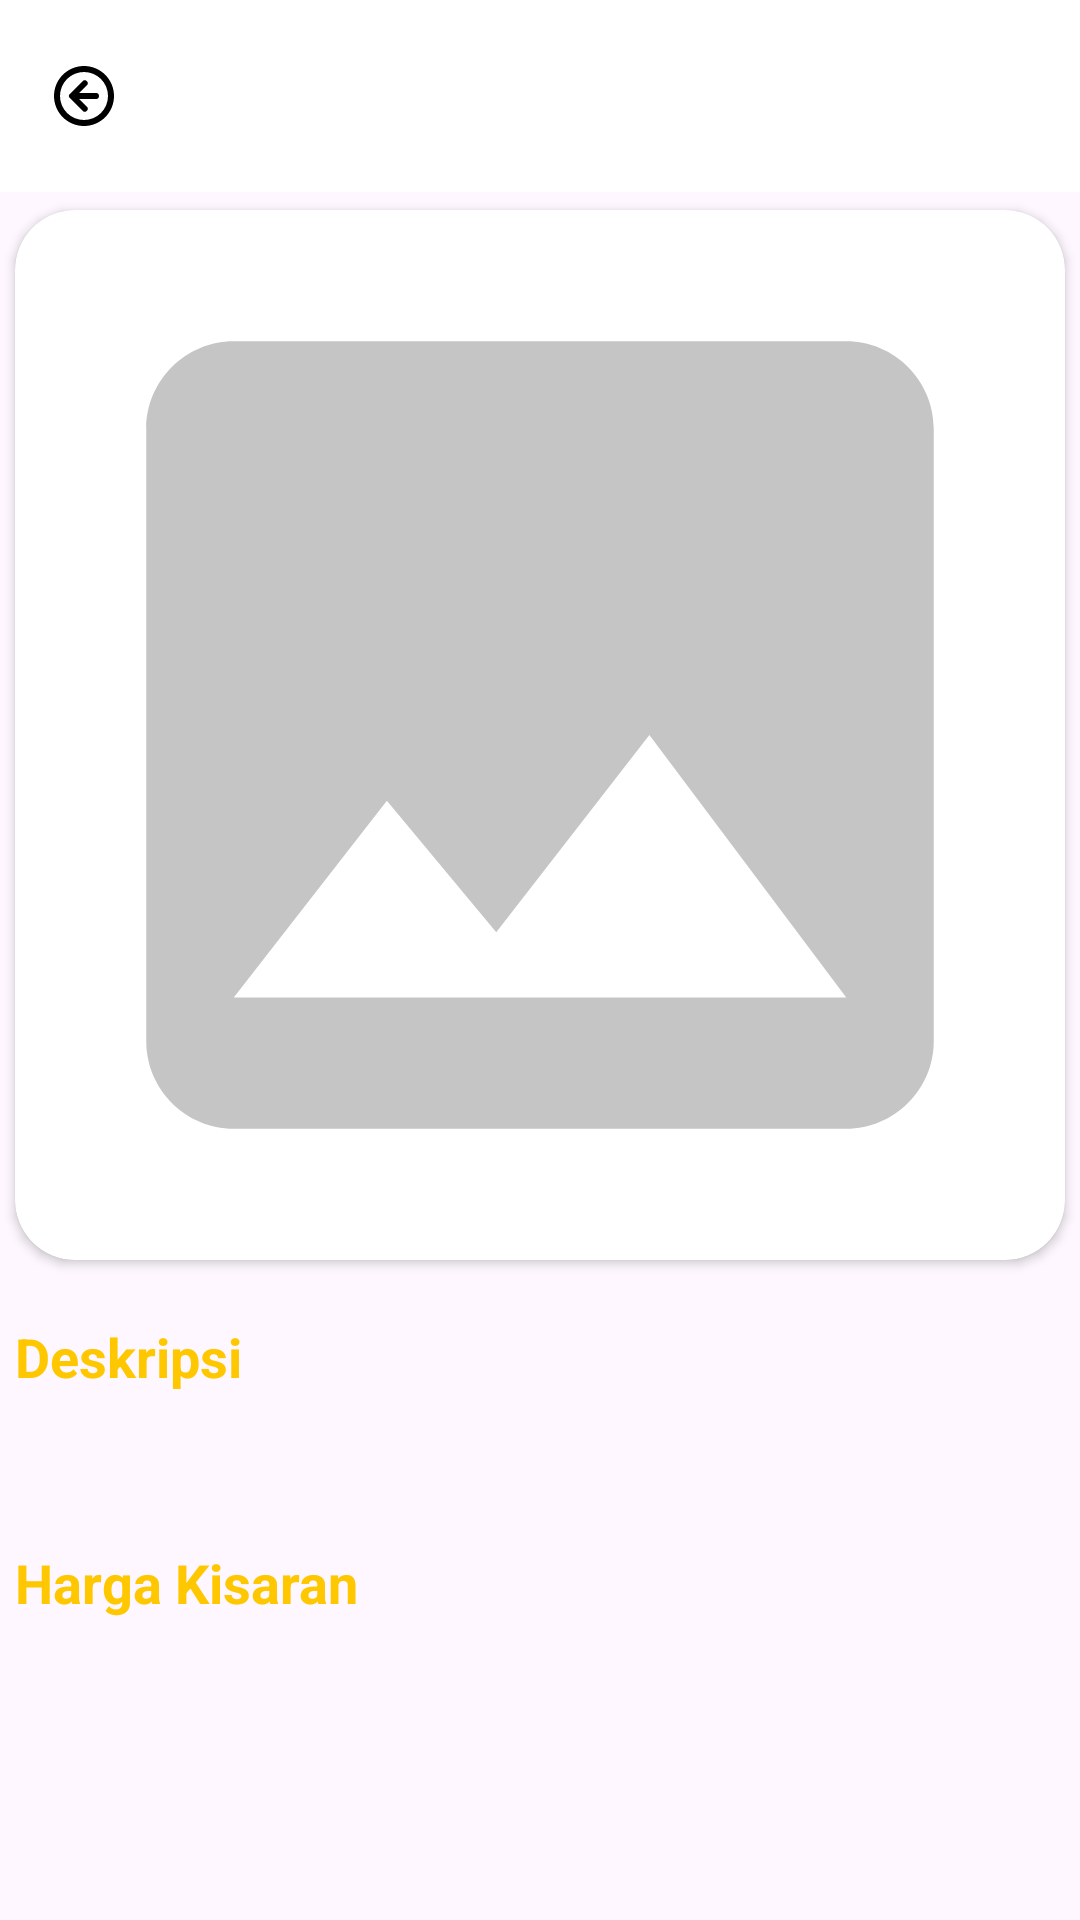

Layout XML and referenced resources for this Android screen:
<!-- AndroidManifest.xml: application theme Theme.Kultura -->
<!-- res/layout/activity_detail_topeng.xml -->
<?xml version="1.0" encoding="utf-8"?>
<ScrollView xmlns:android="http://schemas.android.com/apk/res/android"
    xmlns:app="http://schemas.android.com/apk/res-auto"
    xmlns:tools="http://schemas.android.com/tools"
    android:layout_width="match_parent"
    android:layout_height="match_parent"
    tools:context=".view.detail.DetailTopengActivity">

<androidx.constraintlayout.widget.ConstraintLayout
    android:layout_width="match_parent"
    android:layout_height="wrap_content">

    <ProgressBar
        android:id="@+id/progress_bar"
        style="?android:attr/progressBarStyle"
        android:layout_width="wrap_content"
        android:layout_height="wrap_content"
        android:visibility="gone"
        app:layout_constraintBottom_toBottomOf="parent"
        app:layout_constraintEnd_toEndOf="parent"
        app:layout_constraintHorizontal_bias="0.498"
        app:layout_constraintStart_toStartOf="parent"
        app:layout_constraintTop_toTopOf="parent"
        app:layout_constraintVertical_bias="0.803"
        tools:visibility="visible" />

    <com.google.android.material.appbar.AppBarLayout
        android:id="@+id/app_bar_layout"
        android:layout_width="match_parent"
        android:layout_height="wrap_content"
        app:layout_constraintEnd_toEndOf="parent"
        app:layout_constraintStart_toStartOf="parent"
        app:layout_constraintTop_toTopOf="parent">

        <androidx.appcompat.widget.Toolbar
            android:id="@+id/app_bar"
            style="@style/App.Custom.Toolbar"
            android:layout_width="match_parent"
            android:layout_height="?attr/actionBarSize"
            app:navigationIcon="@drawable/arrow_circle_left"
            app:title="" />
    </com.google.android.material.appbar.AppBarLayout>



    <androidx.cardview.widget.CardView
        android:id="@+id/cv_scan_photo"
        android:layout_width="350dp"
        android:layout_height="350dp"
        android:layout_marginStart="16dp"
        android:layout_marginTop="6dp"
        android:layout_marginEnd="16dp"
        app:cardCornerRadius="20dp"
        app:layout_constraintEnd_toEndOf="parent"
        app:layout_constraintStart_toStartOf="parent"
        app:layout_constraintTop_toBottomOf="@+id/app_bar_layout">
                        <ImageView
                            android:id="@+id/iv_detail"
                            android:layout_width="match_parent"
                            android:layout_height="match_parent"
                            android:contentDescription="@string/foto"
                            android:scaleType="centerCrop"
                            android:src="@drawable/baseline_image_24"/>
    </androidx.cardview.widget.CardView>

    <TextView
        android:id="@+id/tv_h1_deskripsi_detail"
        android:layout_width="wrap_content"
        android:layout_height="wrap_content"
        android:layout_marginTop="20dp"
        android:text="@string/deskripsi"
        android:textSize="18sp"
        android:textStyle="bold"
        android:textColor="@color/primary"
        app:layout_constraintEnd_toEndOf="@+id/cv_scan_photo"
        app:layout_constraintHorizontal_bias="0.0"
        app:layout_constraintStart_toStartOf="@+id/cv_scan_photo"
        app:layout_constraintTop_toBottomOf="@+id/cv_scan_photo" />

    <TextView
        android:id="@+id/tv_deskripsi_detail"
        android:layout_width="350dp"
        android:layout_height="wrap_content"
        android:layout_marginTop="8dp"
        android:fontFamily="@font/poppins_regular"
        android:text=""
        android:textSize="14sp"
        app:layout_constraintEnd_toEndOf="@+id/tv_h1_deskripsi_detail"
        app:layout_constraintHorizontal_bias="0.0"
        app:layout_constraintStart_toStartOf="@+id/tv_h1_deskripsi_detail"
        app:layout_constraintTop_toBottomOf="@+id/tv_h1_deskripsi_detail" />

    <TextView
        android:id="@+id/tv_h1_harga_detail"
        android:layout_width="wrap_content"
        android:layout_height="wrap_content"
        android:layout_marginTop="24dp"
        android:text="@string/harga_kisaran"
        android:textColor="@color/primary"
        android:textSize="18sp"
        android:textStyle="bold"
        app:layout_constraintEnd_toEndOf="@+id/tv_deskripsi_detail"
        app:layout_constraintHorizontal_bias="0.0"
        app:layout_constraintStart_toStartOf="@+id/tv_deskripsi_detail"
        app:layout_constraintTop_toBottomOf="@+id/tv_deskripsi_detail" />

    <TextView
        android:id="@+id/tv_harga_detail"
        android:layout_width="350dp"
        android:layout_height="wrap_content"
        android:layout_marginTop="8dp"
        android:fontFamily="@font/poppins_regular"
        android:text=""
        android:textSize="14sp"
        app:layout_constraintEnd_toEndOf="@+id/tv_h1_harga_detail"
        app:layout_constraintHorizontal_bias="0.0"
        app:layout_constraintStart_toStartOf="@+id/tv_h1_harga_detail"
        app:layout_constraintTop_toBottomOf="@+id/tv_h1_harga_detail" />


    </androidx.constraintlayout.widget.ConstraintLayout>





</ScrollView>
<!-- resources referenced by this layout -->
<resources>
  <color name="primary">#FFC700</color>
  <!-- drawable arrow_circle_left (drawable) -->
  <vector xmlns:android="http://schemas.android.com/apk/res/android"
      android:width="24dp"
      android:height="24dp"
      android:viewportWidth="24"
      android:viewportHeight="24">
    <path
        android:fillColor="#FF000000"
        android:pathData="m12,22c-5.523,0 -10,-4.477 -10,-10s4.477,-10 10,-10 10,4.477 10,10 -4.477,10 -10,10zM12,20a8,8 0,1 0,0 -16,8 8,0 0,0 0,16zM10.414,11h5.586a1,1 0,0 1,0 2h-5.586l2.536,2.536a1,1 0,0 1,-1.414 1.414l-4.243,-4.243a0.997,0.997 0,0 1,0 -1.414l4.243,-4.243a1,1 0,0 1,1.414 1.414z"/>
  </vector>
  <!-- drawable baseline_image_24 (drawable) -->
  <vector android:height="24dp" android:tint="#C5C5C5"
      android:viewportHeight="24" android:viewportWidth="24"
      android:width="24dp" xmlns:android="http://schemas.android.com/apk/res/android">
      <path android:fillColor="@android:color/white" android:pathData="M21,19V5c0,-1.1 -0.9,-2 -2,-2H5c-1.1,0 -2,0.9 -2,2v14c0,1.1 0.9,2 2,2h14c1.1,0 2,-0.9 2,-2zM8.5,13.5l2.5,3.01L14.5,12l4.5,6H5l3.5,-4.5z"/>
  </vector>
  <string name="deskripsi">Deskripsi</string>
  <string name="foto">foto</string>
  <string name="harga_kisaran">Harga Kisaran</string>
  <style name="App.Custom.Toolbar" parent="Widget.AppCompat.Toolbar">
          <item name="android:background">@color/white</item>
          <item name="theme">@style/Theme.Kultura</item>
          <item name="popupTheme">@style/ThemeOverlay.AppCompat.Light</item>
          <item name="titleTextAppearance">@style/toolbartext</item>
  
      </style>
  <style name="Theme.Kultura" parent="Base.Theme.Kultura" />
  <color name="white">#FFFFFFFF</color>
  <style name="toolbartext" parent="TextAppearance.MaterialComponents.Button">
          <item name="android:textSize">24dp</item>
          <item name="android:textStyle">bold</item>
          <item name="android:textColor">@color/primary</item>
          <item name="android:textAllCaps">false</item>
      </style>
  <style name="Base.Theme.Kultura" parent="Theme.Material3.DayNight.NoActionBar">
          
          
          <item name="colorPrimary">@color/primary</item>
      </style>
</resources>
